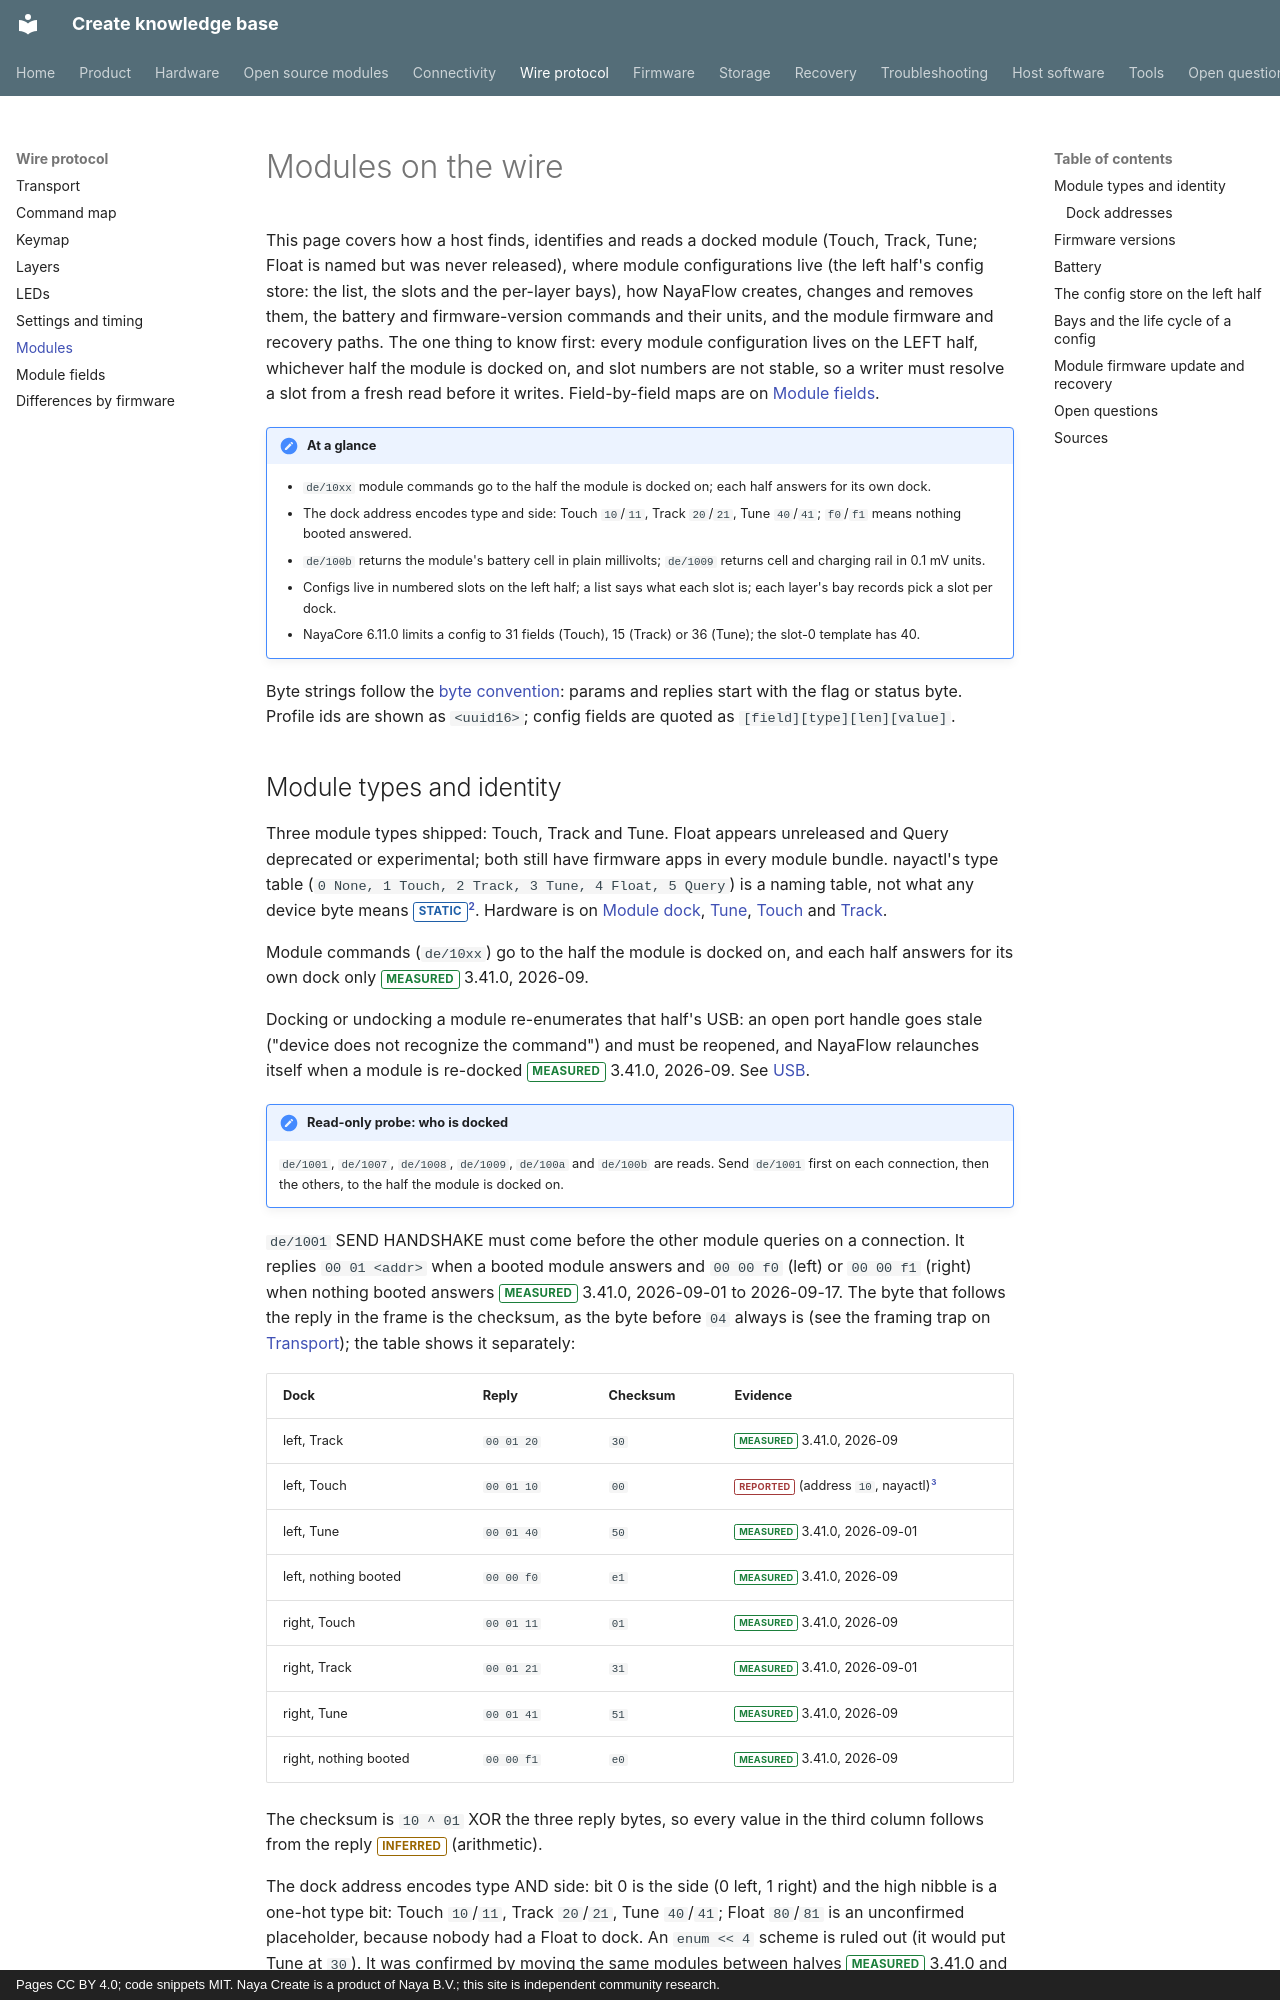

repository: create-collective/Create-knowledge-base · page: protocol/modules/index.html · generator: mkdocs · copyright: Pages CC BY 4.0; code snippets MIT. Naya Create is a product of Naya B.V.; this site is independent community research.

# Modules on the wire

This page covers how a host finds, identifies and reads a docked module (Touch, Track, Tune; Float
is named but was never released), where module configurations live (the left half's config store:
the list, the slots and the per-layer bays), how NayaFlow creates, changes and removes them, the
battery and firmware-version commands and their units, and the module firmware and recovery paths.
The one thing to know first: every module configuration lives on the LEFT half, whichever half the
module is docked on, and slot numbers are not stable, so a writer must resolve a slot from a fresh
read before it writes. Field-by-field maps are on [Module fields](module-fields.md).

!!! note "At a glance"
    - `de/10xx` module commands go to the half the module is docked on; each half answers for its own dock.
    - The dock address encodes type and side: Touch `10`/`11`, Track `20`/`21`, Tune `40`/`41`; `f0`/`f1` means nothing booted answered.
    - `de/100b` returns the module's battery cell in plain millivolts; `de/1009` returns cell and charging rail in 0.1 mV units.
    - Configs live in numbered slots on the left half; a list says what each slot is; each layer's bay records pick a slot per dock.
    - NayaCore 6.11.0 limits a config to 31 fields (Touch), 15 (Track) or 36 (Tune); the slot-0 template has 40.

Byte strings follow the [byte convention](transport.md#byte-convention): params and replies start
with the flag or status byte. Profile ids are shown as `<uuid16>`; config fields are quoted as
`[field][type][len][value]`.
